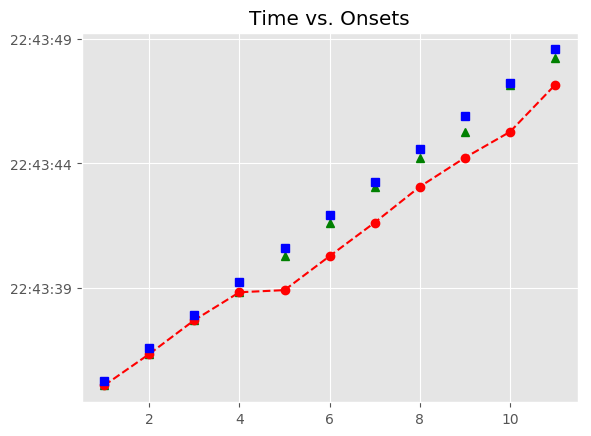

The table this chart was drawn from, first rows:
, Asynchrony, Tap Onset, Test, True Onset, User ID, IOI, Max, Min, Sanitized Tap Onset, Sanitized Asynchrony, Sanitized Mean Asynchrony, Sanitized Std Dev Asynchrony, Mean Asynchrony, Std Dev Asynchrony, Missed Taps, Phase Correction Response
1, -195.6, 2018-07-21 22:43:35.069946, H1a1, 2018-07-21 22:43:35.265590, 115.0, 1327, 2018-07-21 22:43:35.929221, 2018-07-21 22:43:34.593927, 2018-07-21 22:43:35.069946, -195.6, -303.3, 148.7, -1151, 708.4, 0, -62.16
2, -257.8, 2018-07-21 22:43:36.335052, H1a1, 2018-07-21 22:43:36.592852, 115.0, 1328, 2018-07-21 22:43:37.256618, 2018-07-21 22:43:35.929221, 2018-07-21 22:43:36.335052, -257.8, -303.3, 148.7, -1151, 708.4, 0, 35.81
3, -222, 2018-07-21 22:43:37.698390, H1a1, 2018-07-21 22:43:37.920384, 115.0, 1327, 2018-07-21 22:43:38.583999, 2018-07-21 22:43:37.256618, 2018-07-21 22:43:37.698390, -222, -303.3, 148.7, -1151, 708.4, 0, -205.4
4, -427.3, 2018-07-21 22:43:38.820266, H1a1, 2018-07-21 22:43:39.247614, 115.0, 1343, 2018-07-21 22:43:39.919298, 2018-07-21 22:43:38.583999, 2018-07-21 22:43:38.820266, -427.3, -303.3, 148.7, -1151, 708.4, 0, 109.9
5, -1685, 2018-07-21 22:43:38.906104, H1a1, 2018-07-21 22:43:40.590983, 115.0, 1327, 2018-07-21 22:43:41.254639, 2018-07-21 22:43:39.919298, 2018-07-21 22:43:40.273509, -317.5, -303.3, 148.7, -1151, 708.4, 0, 23.76
6, -1645, 2018-07-21 22:43:40.273509, H1a1, 2018-07-21 22:43:41.918295, 115.0, 1328, 2018-07-21 22:43:42.582058, 2018-07-21 22:43:41.254639, 2018-07-21 22:43:41.624579, -293.7, -303.3, 148.7, -1151, 708.4, 0, 113.7
7, -1621, 2018-07-21 22:43:41.624579, H1a1, 2018-07-21 22:43:43.245820, 115.0, 1343, 2018-07-21 22:43:43.917449, 2018-07-21 22:43:42.582058, 2018-07-21 22:43:43.065759, -180.1, -303.3, 148.7, -1151, 708.4, 0, -176.2
8, -1523, 2018-07-21 22:43:43.065759, H1a1, 2018-07-21 22:43:44.589078, 115.0, 1327, 2018-07-21 22:43:45.252666, 2018-07-21 22:43:43.917449, 2018-07-21 22:43:44.232779, -356.3, -303.3, 148.7, -1151, 708.4, 0, -287.5
9, -1683, 2018-07-21 22:43:44.232779, H1a1, 2018-07-21 22:43:45.916254, 115.0, 1328, 2018-07-21 22:43:46.580013, 2018-07-21 22:43:45.252666, 2018-07-21 22:43:45.272458, -643.8, -303.3, 148.7, -1151, 708.4, 0, 559.9
10, -1971, 2018-07-21 22:43:45.272458, H1a1, 2018-07-21 22:43:47.243772, 115.0, 1343, 2018-07-21 22:43:47.915365, 2018-07-21 22:43:46.580013, 2018-07-21 22:43:47.159913, -83.86, -303.3, 148.7, -1151, 708.4, 0, -274.5
11, -1427, 2018-07-21 22:43:47.159913, H1a1, 2018-07-21 22:43:48.586959, 115.0, 1327, 2018-07-21 22:43:49.250672, 2018-07-21 22:43:47.915365, 2018-07-21 22:43:48.228561, -358.4, -303.3, 148.7, -1151, 708.4, 0, 
